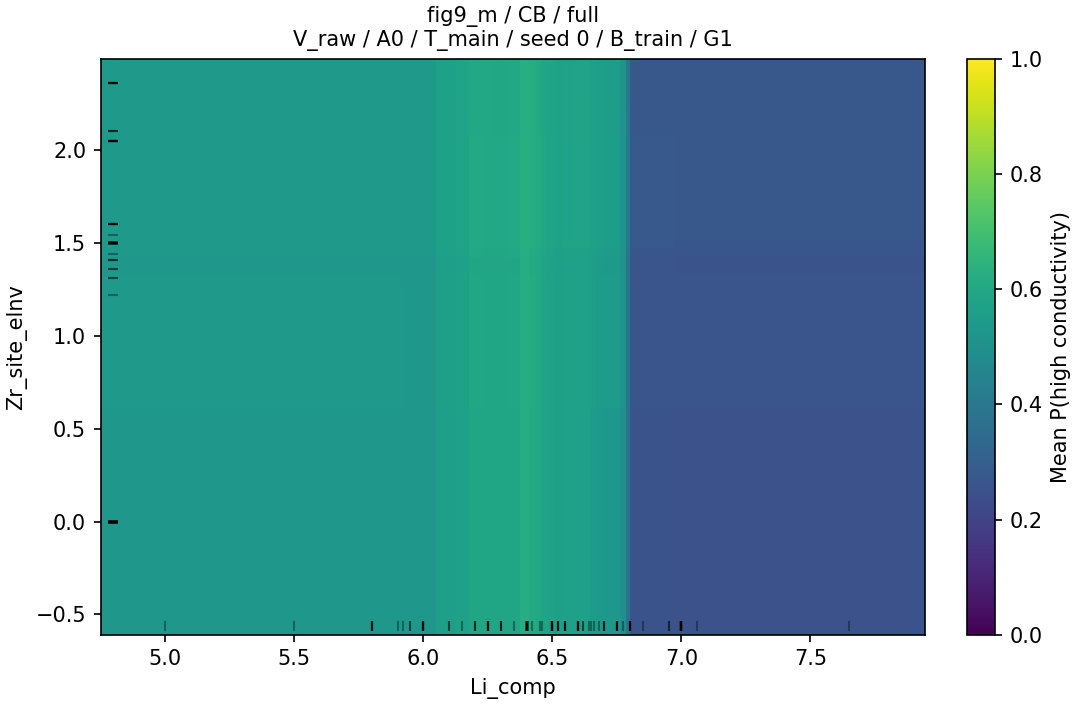

Source data for this figure (header and first rows):
grid_value, grid_value_2, p_high, n, n_sources
5.0, 0.0, 0.5331, 152, 42
5.0, 1.22, 0.5362, 152, 42
5.0, 1.31, 0.5356, 152, 42
5.0, 1.36, 0.5323, 152, 42
5.0, 1.41, 0.532, 152, 42
5.0, 1.44, 0.5408, 152, 42
5.0, 1.5, 0.5426, 152, 42
5.0, 1.5, 0.5426, 152, 42
5.0, 1.54, 0.5421, 152, 42
5.0, 1.6, 0.5421, 152, 42
5.0, 1.6, 0.5421, 152, 42
5.0, 2.05, 0.5421, 152, 42
5.0, 2.1, 0.5385, 152, 42
5.0, 2.36, 0.5397, 152, 42
5.5, 0.0, 0.5331, 152, 42
5.5, 1.22, 0.5362, 152, 42
5.5, 1.31, 0.5356, 152, 42
5.5, 1.36, 0.5323, 152, 42
5.5, 1.41, 0.532, 152, 42
5.5, 1.44, 0.5408, 152, 42
5.5, 1.5, 0.5426, 152, 42
5.5, 1.5, 0.5426, 152, 42
5.5, 1.54, 0.5421, 152, 42
5.5, 1.6, 0.5421, 152, 42
5.5, 1.6, 0.5421, 152, 42
5.5, 2.05, 0.5421, 152, 42
5.5, 2.1, 0.5385, 152, 42
5.5, 2.36, 0.5397, 152, 42
5.8, 0.0, 0.5331, 152, 42
5.8, 1.22, 0.5362, 152, 42
5.8, 1.31, 0.5356, 152, 42
5.8, 1.36, 0.5323, 152, 42
5.8, 1.41, 0.532, 152, 42
5.8, 1.44, 0.5408, 152, 42
5.8, 1.5, 0.5426, 152, 42
5.8, 1.5, 0.5426, 152, 42
5.8, 1.54, 0.5421, 152, 42
5.8, 1.6, 0.5421, 152, 42
5.8, 1.6, 0.5421, 152, 42
5.8, 2.05, 0.5421, 152, 42
5.8, 2.1, 0.5385, 152, 42
5.8, 2.36, 0.5397, 152, 42
5.9, 0.0, 0.5328, 152, 42
5.9, 1.22, 0.5359, 152, 42
5.9, 1.31, 0.5353, 152, 42
5.9, 1.36, 0.532, 152, 42
5.9, 1.41, 0.5317, 152, 42
5.9, 1.44, 0.5404, 152, 42
5.9, 1.5, 0.5422, 152, 42
5.9, 1.5, 0.5422, 152, 42
5.9, 1.54, 0.5417, 152, 42
5.9, 1.6, 0.5417, 152, 42
5.9, 1.6, 0.5417, 152, 42
5.9, 2.05, 0.5417, 152, 42
5.9, 2.1, 0.5381, 152, 42
5.9, 2.36, 0.5393, 152, 42
5.92, 0.0, 0.5323, 152, 42
5.92, 1.22, 0.5354, 152, 42
5.92, 1.31, 0.5348, 152, 42
5.92, 1.36, 0.5315, 152, 42
... 458 more rows
